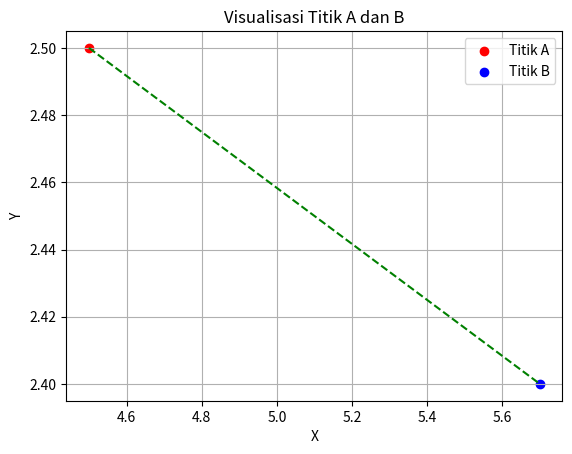

This figure's Python source:
# Praktikum 1 Perhitungan jarak antar titik menggunakan Pythagoras
# Dila Ayu Prastita 
# 121140075
# Sistem Informasi Geografis

# Import library yang diperlukan
import numpy as np
import matplotlib.pyplot as plt

# Deklarasi data titik
# Koordinat titik
titik_A = np.array([4.5, 2.5])
titik_B = np.array([5.7, 2.4])

# Hitung Jarak Menggunakan Rumus Pythagoras
def hitung_jarak(titik1, titik2):
    jarak = np.sqrt(np.sum((titik1 - titik2) ** 2))
    return jarak

jarak = hitung_jarak(titik_A, titik_B)
print(f"Jarak antara titik A dan B: {jarak}")

# Visualisasi Titik
plt.scatter(titik_A[0], titik_A[1], color='red', label='Titik A')
plt.scatter(titik_B[0], titik_B[1], color='blue', label='Titik B')
plt.plot([titik_A[0], titik_B[0]], [titik_A[1], titik_B[1]], color='green', linestyle='--')
plt.title('Visualisasi Titik A dan B')
plt.xlabel('X')
plt.ylabel('Y')
plt.legend()
plt.grid(True)
plt.show()

# Dokumentasi dan Interpretasi
with open('hasil_jarak.txt', 'w') as file:
    file.write(f'Jarak antara titik A dan B adalah: {jarak}')
